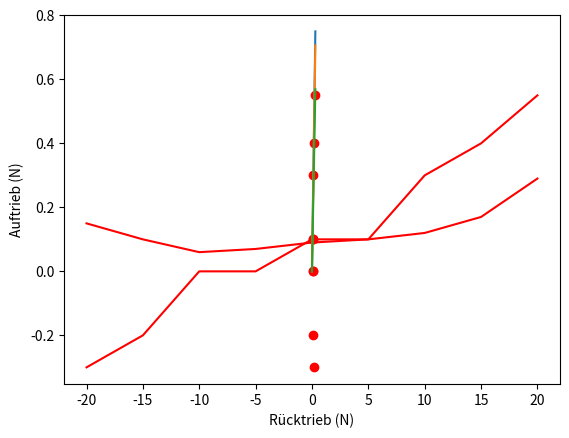

The matplotlib source for this figure:
#!/usr/bin/env python3
# -*- coding: utf-8 -*-
"""
Created on Tue Nov  9 22:02:48 2021

[redacted]
"""

import numpy as np
import matplotlib.pyplot as plt

Anstellwinkel = np.array([-20,-15,-10,-5,0,5,10,15,20])
Auftrieb = np.array([-0.3,-0.2,0,0,0.1,0.1,0.3,0.4,0.55])
Rücktrieb = np.array([0.15,0.1,0.06,0.07,0.09,0.1,0.12,0.17,0.29])

plt.xlabel('Anstellwinkel (Grad)')
plt.ylabel('Auftrieb (N)')
plt.plot(Anstellwinkel,Auftrieb,'r')
plt.show()

plt.xlabel('Anstellwinkel (Grad)')
plt.ylabel('Rücktrieb (N)')
plt.plot(Anstellwinkel,Rücktrieb,'r')
plt.show()

plt.xlabel('Rücktrieb (N)')
plt.ylabel('Auftrieb (N)')
plt.plot(Rücktrieb, Auftrieb, 'or')
x = np.linspace(0,0.3,100)
y = (Auftrieb[6]/Rücktrieb[6])*x
y1 = (Auftrieb[7]/Rücktrieb[7])*x
y2 = (Auftrieb[8]/Rücktrieb[8])*x
plt.plot(x,y)
plt.plot(x,y1)
plt.plot(x,y2)
plt.show()